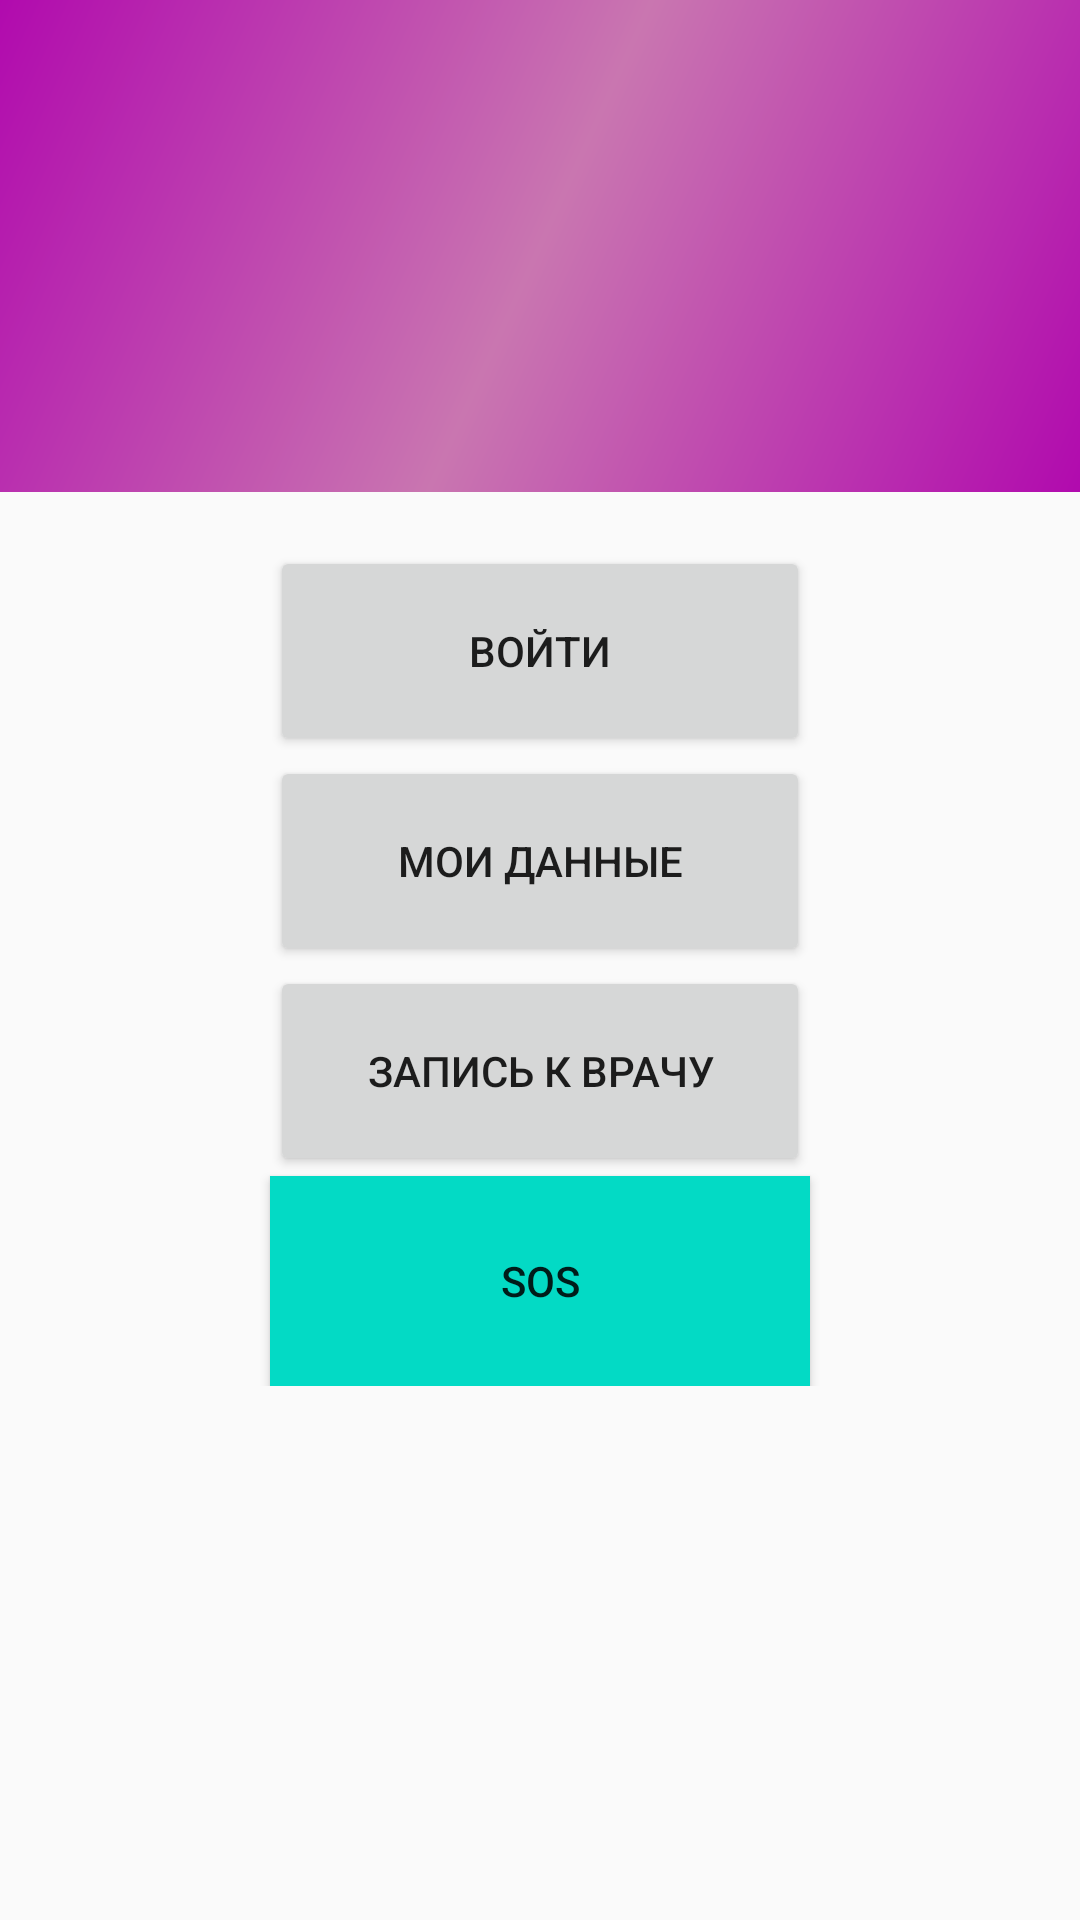

This screen was rendered from an Android layout file. Write that file and the resources it references.
<!-- AndroidManifest.xml: activity theme AppTheme.NoActionBar -->
<!-- res/layout/fragment_main.xml -->
<?xml version="1.0" encoding="utf-8"?>
<android.support.constraint.ConstraintLayout xmlns:android="http://schemas.android.com/apk/res/android"
    xmlns:app="http://schemas.android.com/apk/res-auto"
    xmlns:tools="http://schemas.android.com/tools"
    android:layout_width="match_parent"
    android:layout_height="match_parent">

    <ScrollView
        android:layout_width="match_parent"
        android:layout_height="match_parent"
        app:layout_constraintBottom_toBottomOf="parent"
        app:layout_constraintEnd_toEndOf="parent"
        app:layout_constraintStart_toStartOf="parent"
        app:layout_constraintTop_toTopOf="parent">

        <LinearLayout
            android:id="@+id/linearLayoutWrapper"
            android:layout_width="match_parent"
            android:layout_height="match_parent"
            android:gravity="center"
            android:orientation="vertical">

            <LinearLayout
                android:id="@+id/linearLayout"
                android:layout_width="match_parent"
                android:layout_height="164dp"
                android:layout_marginBottom="18dp"
                android:background="@drawable/side_nav_bar"
                android:gravity="top|left|right"
                android:orientation="horizontal"
                app:layout_constraintBottom_toTopOf="@+id/loginBtn"
                app:layout_constraintEnd_toEndOf="parent"
                app:layout_constraintStart_toStartOf="parent"
                app:layout_constraintTop_toTopOf="parent" />

            <Button
                android:id="@+id/loginBtn"
                android:layout_width="180dp"
                android:layout_height="70dp"
                android:text="Войти"
                app:layout_constraintBottom_toTopOf="@+id/mydataBtn"
                app:layout_constraintEnd_toEndOf="parent"
                app:layout_constraintStart_toStartOf="parent"
                app:layout_constraintTop_toBottomOf="@+id/linearLayout" />

            <Button
                android:id="@+id/mydataBtn"
                android:layout_width="180dp"
                android:layout_height="70dp"
                android:text="Мои данные"
                app:layout_constraintBottom_toTopOf="@+id/todoctorBtn"
                app:layout_constraintEnd_toEndOf="parent"
                app:layout_constraintStart_toStartOf="parent"
                app:layout_constraintTop_toBottomOf="@+id/loginBtn" />

            <Button
                android:id="@+id/todoctorBtn"
                android:layout_width="180dp"
                android:layout_height="70dp"
                android:text="Запись к врачу"
                app:layout_constraintBottom_toTopOf="@+id/sosBtn"
                app:layout_constraintEnd_toEndOf="parent"
                app:layout_constraintStart_toStartOf="parent"
                app:layout_constraintTop_toBottomOf="@+id/mydataBtn" />

            <Button
                android:id="@+id/sosBtn"
                android:layout_width="180dp"
                android:layout_height="70dp"
                android:background="@color/colorAccent"
                android:text="SOS"
                app:layout_constraintEnd_toEndOf="parent"
                app:layout_constraintStart_toStartOf="parent"
                app:layout_constraintTop_toBottomOf="@+id/todoctorBtn" />
        </LinearLayout>
    </ScrollView>
</android.support.constraint.ConstraintLayout>
<!-- resources referenced by this layout -->
<resources>
  <!-- drawable side_nav_bar (drawable) -->
  <shape xmlns:android="http://schemas.android.com/apk/res/android"
      android:shape="rectangle">
      <gradient
          android:angle="135"
          android:centerColor="#c976b0"
          android:endColor="#b10aae"
          android:startColor="#b10aae"
          android:type="linear" />
  </shape>
  <style name="AppTheme.NoActionBar">
          <item name="windowActionBar">false</item>
          <item name="windowNoTitle">true</item>
      </style>
  <!-- not gathered from this repository: default colours our renderer supplied (Android Studio template values) -->
  <color name="colorAccent">#FF03DAC5</color>
</resources>
